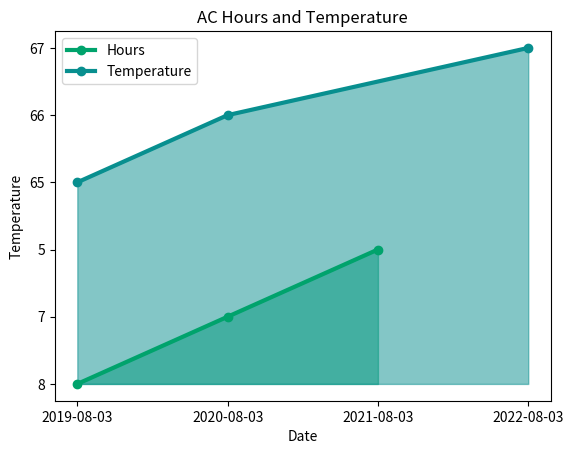
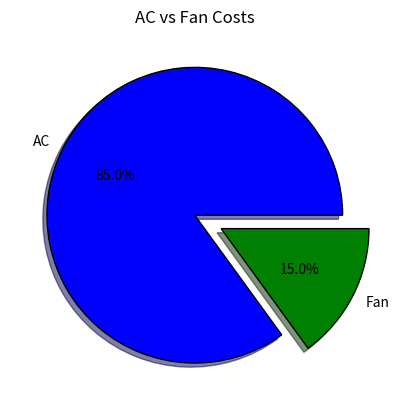
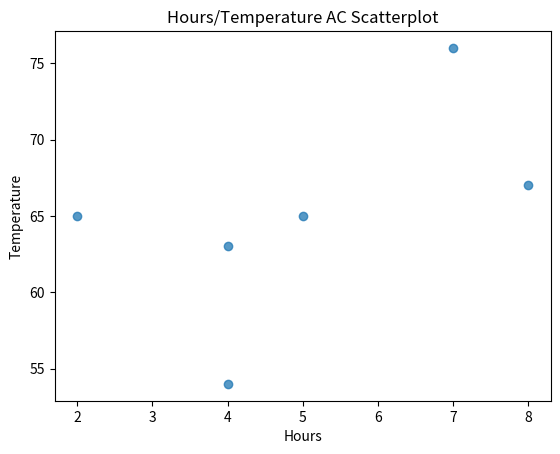

Here is the Python script that generated these plots, in order:
from matplotlib import pyplot as plt
import pandas as pd
import numpy as np
from datetime import datetime
import csv


# ---[CSV INTERACTION]---


def init_csv(user):
    with open(f'AC data/{user}_data.csv', 'w', newline='') as user_csv:
        writer = csv.writer(user_csv)
        writer.writerows([['Date', 'Hours', 'Temperature', 'Cost']])


def write_csv(user, hours, temp, cost, inpdate=None):
    with open(f'AC data/{user}_data.csv', 'a', newline='') as user_csv:
        writer = csv.writer(user_csv)
        if inpdate:
            writer.writerow([pd.to_datetime(inpdate, format='%Y-%m-%d'), hours, temp, cost])
        else:
            writer.writerow([datetime.today().strftime('%Y-%m-%d'), hours, temp, cost])


# ---[GRAPHING]---

def plot_graph(dates, y_vals, y_names, colors, graph_name):
    for y, name, date, color in zip(y_vals, y_names, dates, colors):
        plt.xlabel("Date")
        plt.ylabel(name)
        plt.title(graph_name)
        plt.plot(date, y, label=name, marker='o', linewidth='3', color=color)
        plt.fill_between(date, y, alpha=0.5, color=color)
        plt.legend()
    return plt


def pie_chart(ac_costs, fan_costs, graph_name):
    plt.title(graph_name)
    plt.pie(labels=['AC', 'Fan'], x=[sum(ac_costs), sum(fan_costs)], colors=['b', 'g'], explode=[0, 0.2],
            wedgeprops={'edgecolor': 'black'}, shadow=True, autopct='%1.1f%%')
    return plt


def scatter(hours, temps):
    plt.title('Hours/Temperature AC Scatterplot')
    x, y = np.array(hours), np.array(temps)
    plt.scatter(x, y, alpha=0.75, cmap='BuGn')
    plt.xlabel('Hours')
    plt.ylabel('Temperature')
    return plt


# ---[MAIN]---

def main():
    plot_graph(dates=[['2019-08-03', '2020-08-03', '2021-08-03'], ['2019-08-03', '2020-08-03', '2022-08-03']],
               y_vals=[['8', '7', '5'], ['65', '66', '67']], y_names=['Hours', 'Temperature'],
               colors=['#00A36C', '#088F8F'],
               graph_name='AC Hours and Temperature').show()
    pie_chart([8, 8, 9, 8, 9, 9, 8, 9], [1, 1, 2, 3, 1, 2, 1, 1], 'AC vs Fan Costs').show()
    scatter([2, 4, 7, 5, 8, 4], [65, 54, 76, 65, 67, 63]).show()


if __name__ == '__main__':
    main()
